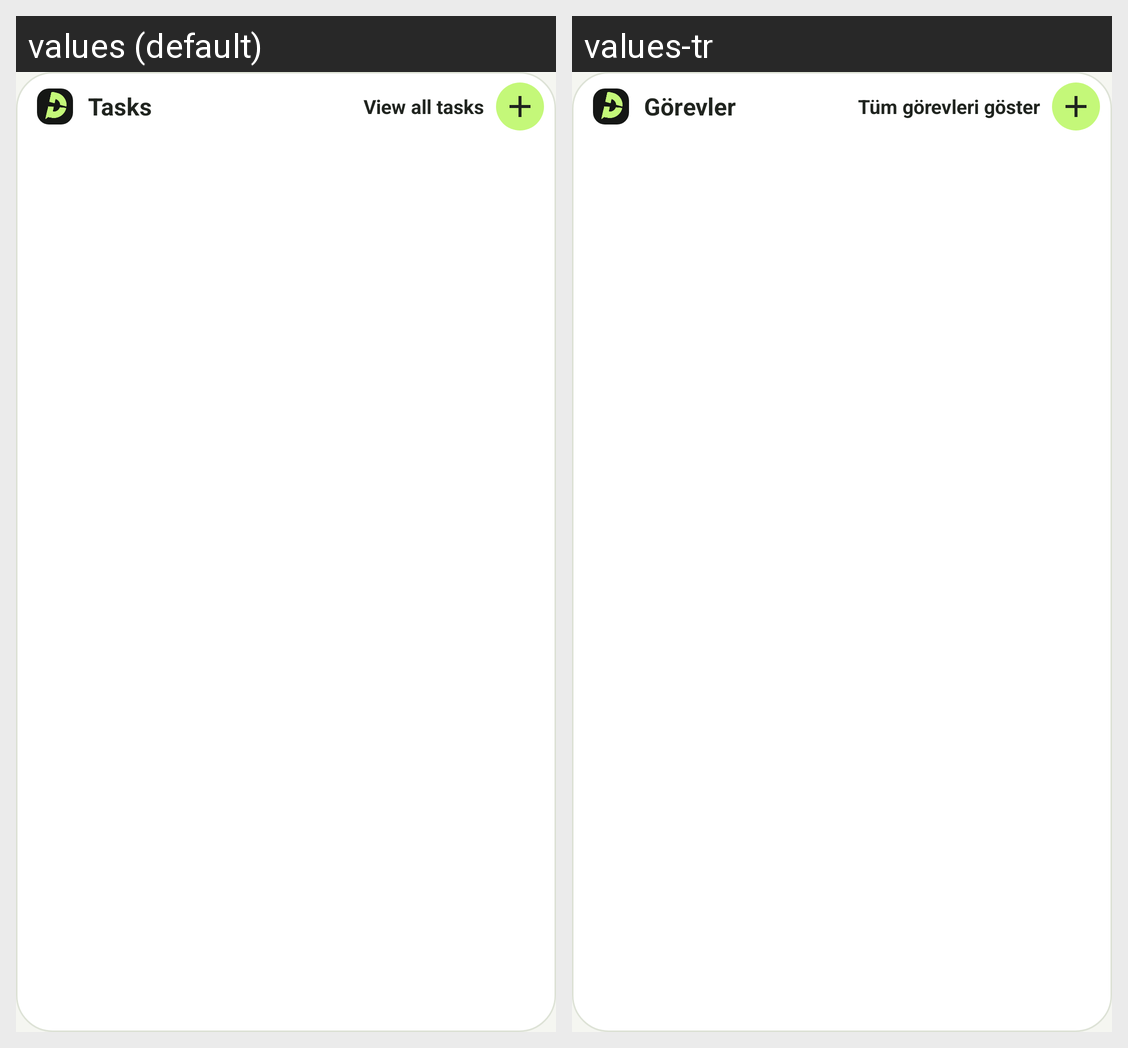

Here is an Android app screen in its default locale and in the app's own translations. Write out the translated-string differences for the strings that appear on this screen.
Android screen res/layout/widget_tasks.xml rendered under 2 locales, left to right: values (default), values-tr. Device: Nexus 5 (rendered at 1080×1920; each locale shown at half size, 540×960, under a caption strip naming it); theme Theme.Drop.
Strings drawn on this screen, with the default value and each locale's value (text and hints the layout hard-codes, and strings that could not be matched under every locale, appear in the picture but are not listed):

widget_tasks_label
  values: Tasks
  values-tr: Görevler

widget_view_all_tasks
  values: View all tasks
  values-tr: Tüm görevleri göster
